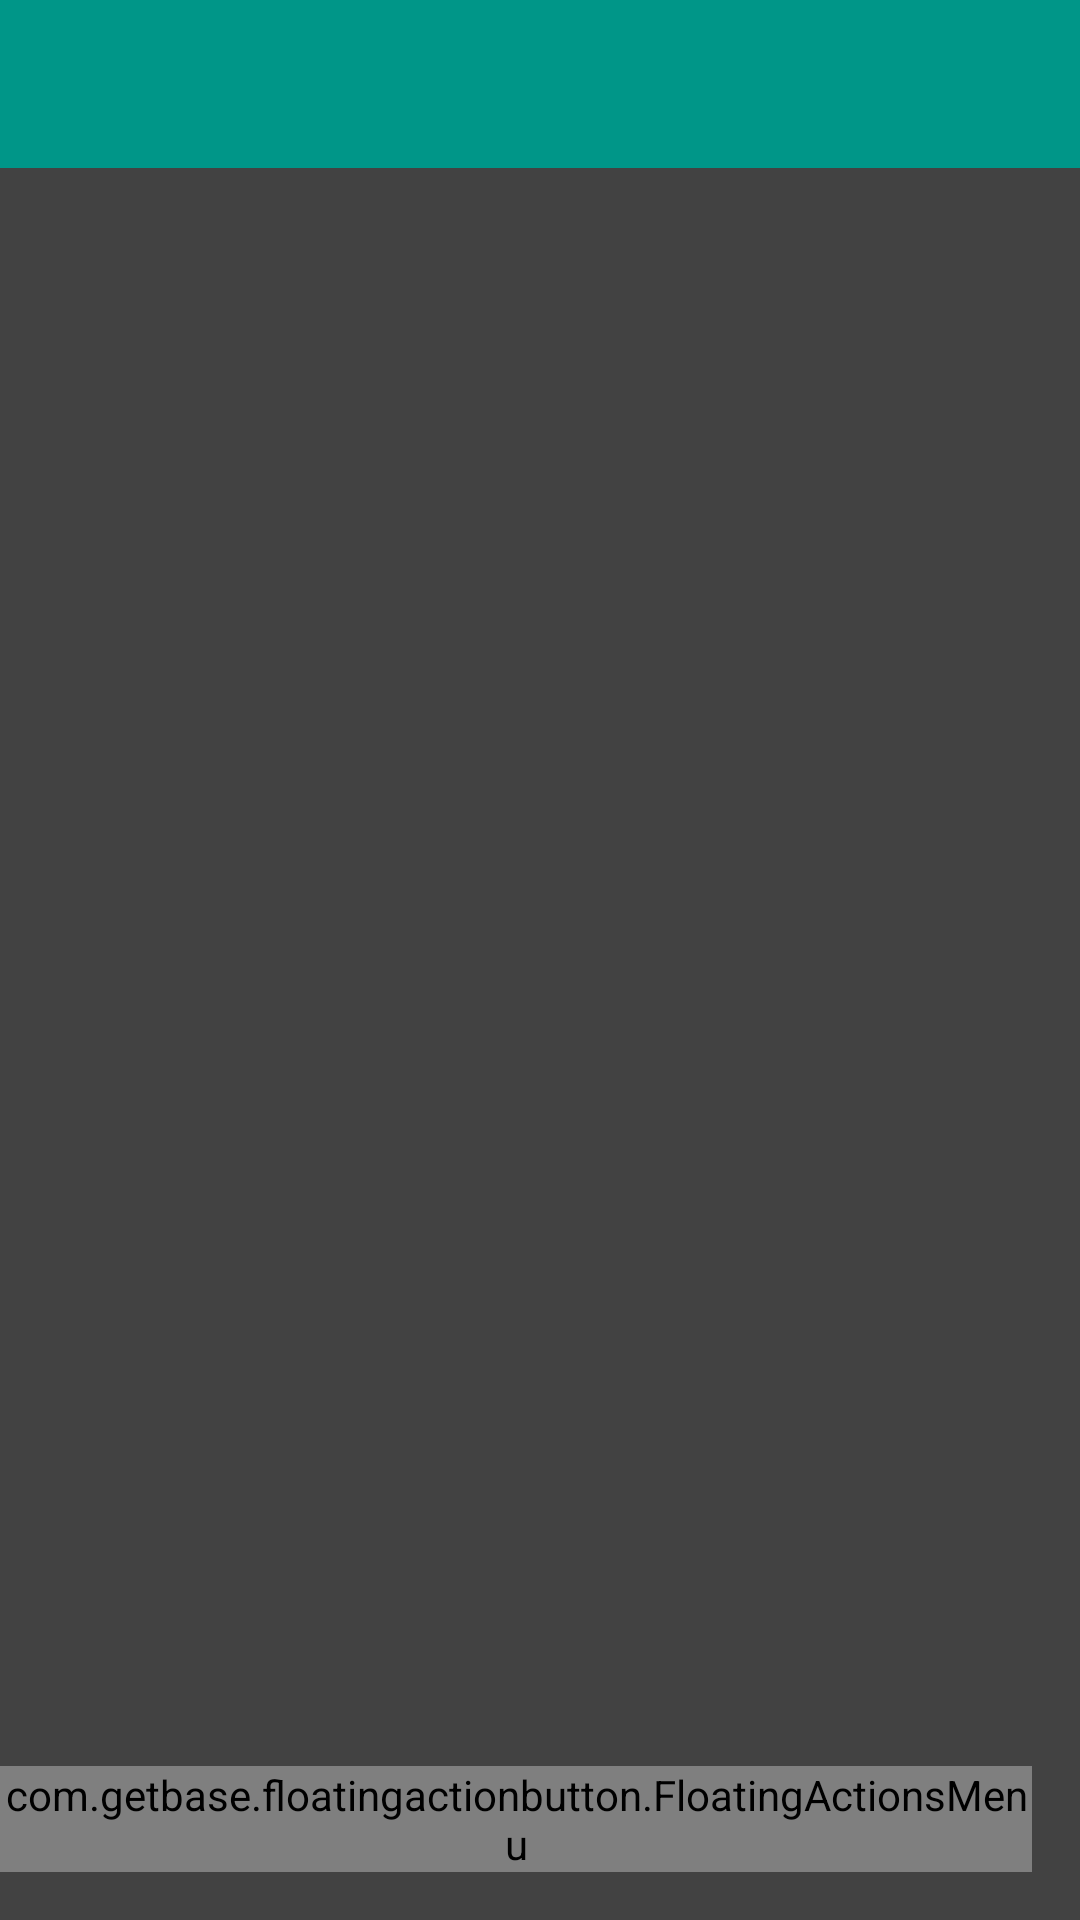

This screen was rendered from an Android layout file. Write that file and the resources it references.
<!-- AndroidManifest.xml: application theme AppTheme -->
<!-- res/layout/activity_choose_category.xml -->
<RelativeLayout xmlns:android="http://schemas.android.com/apk/res/android"
    xmlns:tools="http://schemas.android.com/tools"
    android:layout_width="match_parent"
    android:layout_height="match_parent"
    xmlns:fab="http://schemas.android.com/apk/res-auto"
    android:id="@+id/RL_projects"

    tools:context="de.ricoklimpel.ginma.ChooseCategoryActivity"
    android:background="@color/cardview_dark_background">

    <android.support.v7.widget.Toolbar
        android:layout_width="match_parent"
        android:layout_height="wrap_content"
        android:id="@+id/Toolbar_ChooseCategory"
        android:background="@color/primary">


    </android.support.v7.widget.Toolbar>

    <android.support.v7.widget.RecyclerView
        android:layout_width="fill_parent"
        android:layout_height="fill_parent"
        android:id="@+id/RV_categorys"
        android:layout_below="@+id/Toolbar_ChooseCategory" />

    <com.getbase.floatingactionbutton.FloatingActionsMenu
        android:id="@+id/FAM_categorys"
        android:layout_width="wrap_content"
        android:layout_height="wrap_content"
        android:layout_alignParentBottom="true"
        android:layout_alignParentRight="true"
        android:layout_alignParentEnd="true"
        fab:fab_addButtonColorNormal="@color/accent"
        fab:fab_addButtonColorPressed="@color/white_pressed"
        fab:fab_addButtonPlusIconColor="@color/icons"
        fab:fab_labelStyle="@style/menu_labels_style"
        android:layout_marginBottom="16dp"
        android:layout_marginRight="16dp"
        android:layout_marginEnd="16dp">

        <com.getbase.floatingactionbutton.FloatingActionButton
            android:id="@+id/FAB_helpCat"
            android:layout_width="wrap_content"
            android:layout_height="wrap_content"
            fab:fab_colorNormal="@color/white"
            fab:fab_icon="@drawable/ic_help_outline_black_24dp"
            fab:fab_title="Hilfe"
            fab:fab_colorPressed="@color/white_pressed"/>

        <com.getbase.floatingactionbutton.FloatingActionButton
            android:id="@+id/FAB_plusCat"
            android:layout_width="wrap_content"
            android:layout_height="wrap_content"
            fab:fab_colorNormal="@color/white"
            fab:fab_icon="@drawable/ic_add_black_24dp"
            fab:fab_title="Kategorie hinzufügen"
            fab:fab_colorPressed="@color/white_pressed"/>

    </com.getbase.floatingactionbutton.FloatingActionsMenu>


</RelativeLayout>
<!-- resources referenced by this layout -->
<resources>
  <color name="accent">#7C4DFF</color>
  <color name="icons">#FFFFFF</color>
  <color name="primary">#009688</color>
  <color name="white">#fafafa</color>
  <color name="white_pressed">#f1f1f1</color>
  <style name="menu_labels_style">
          <item name="android:background">@drawable/fab_label_background</item>
          <item name="android:textColor">@color/white</item>
      </style>
  <style name="AppTheme" parent="Theme.AppCompat.Light.NoActionBar">
  
          <item name="android:colorPrimary">@color/primary</item>
          <item name="android:colorPrimaryDark">@color/primary_dark</item>
          <item name="android:colorAccent">@color/accent</item>
  
  
      </style>
  <color name="primary_dark">#00796B</color>
</resources>
